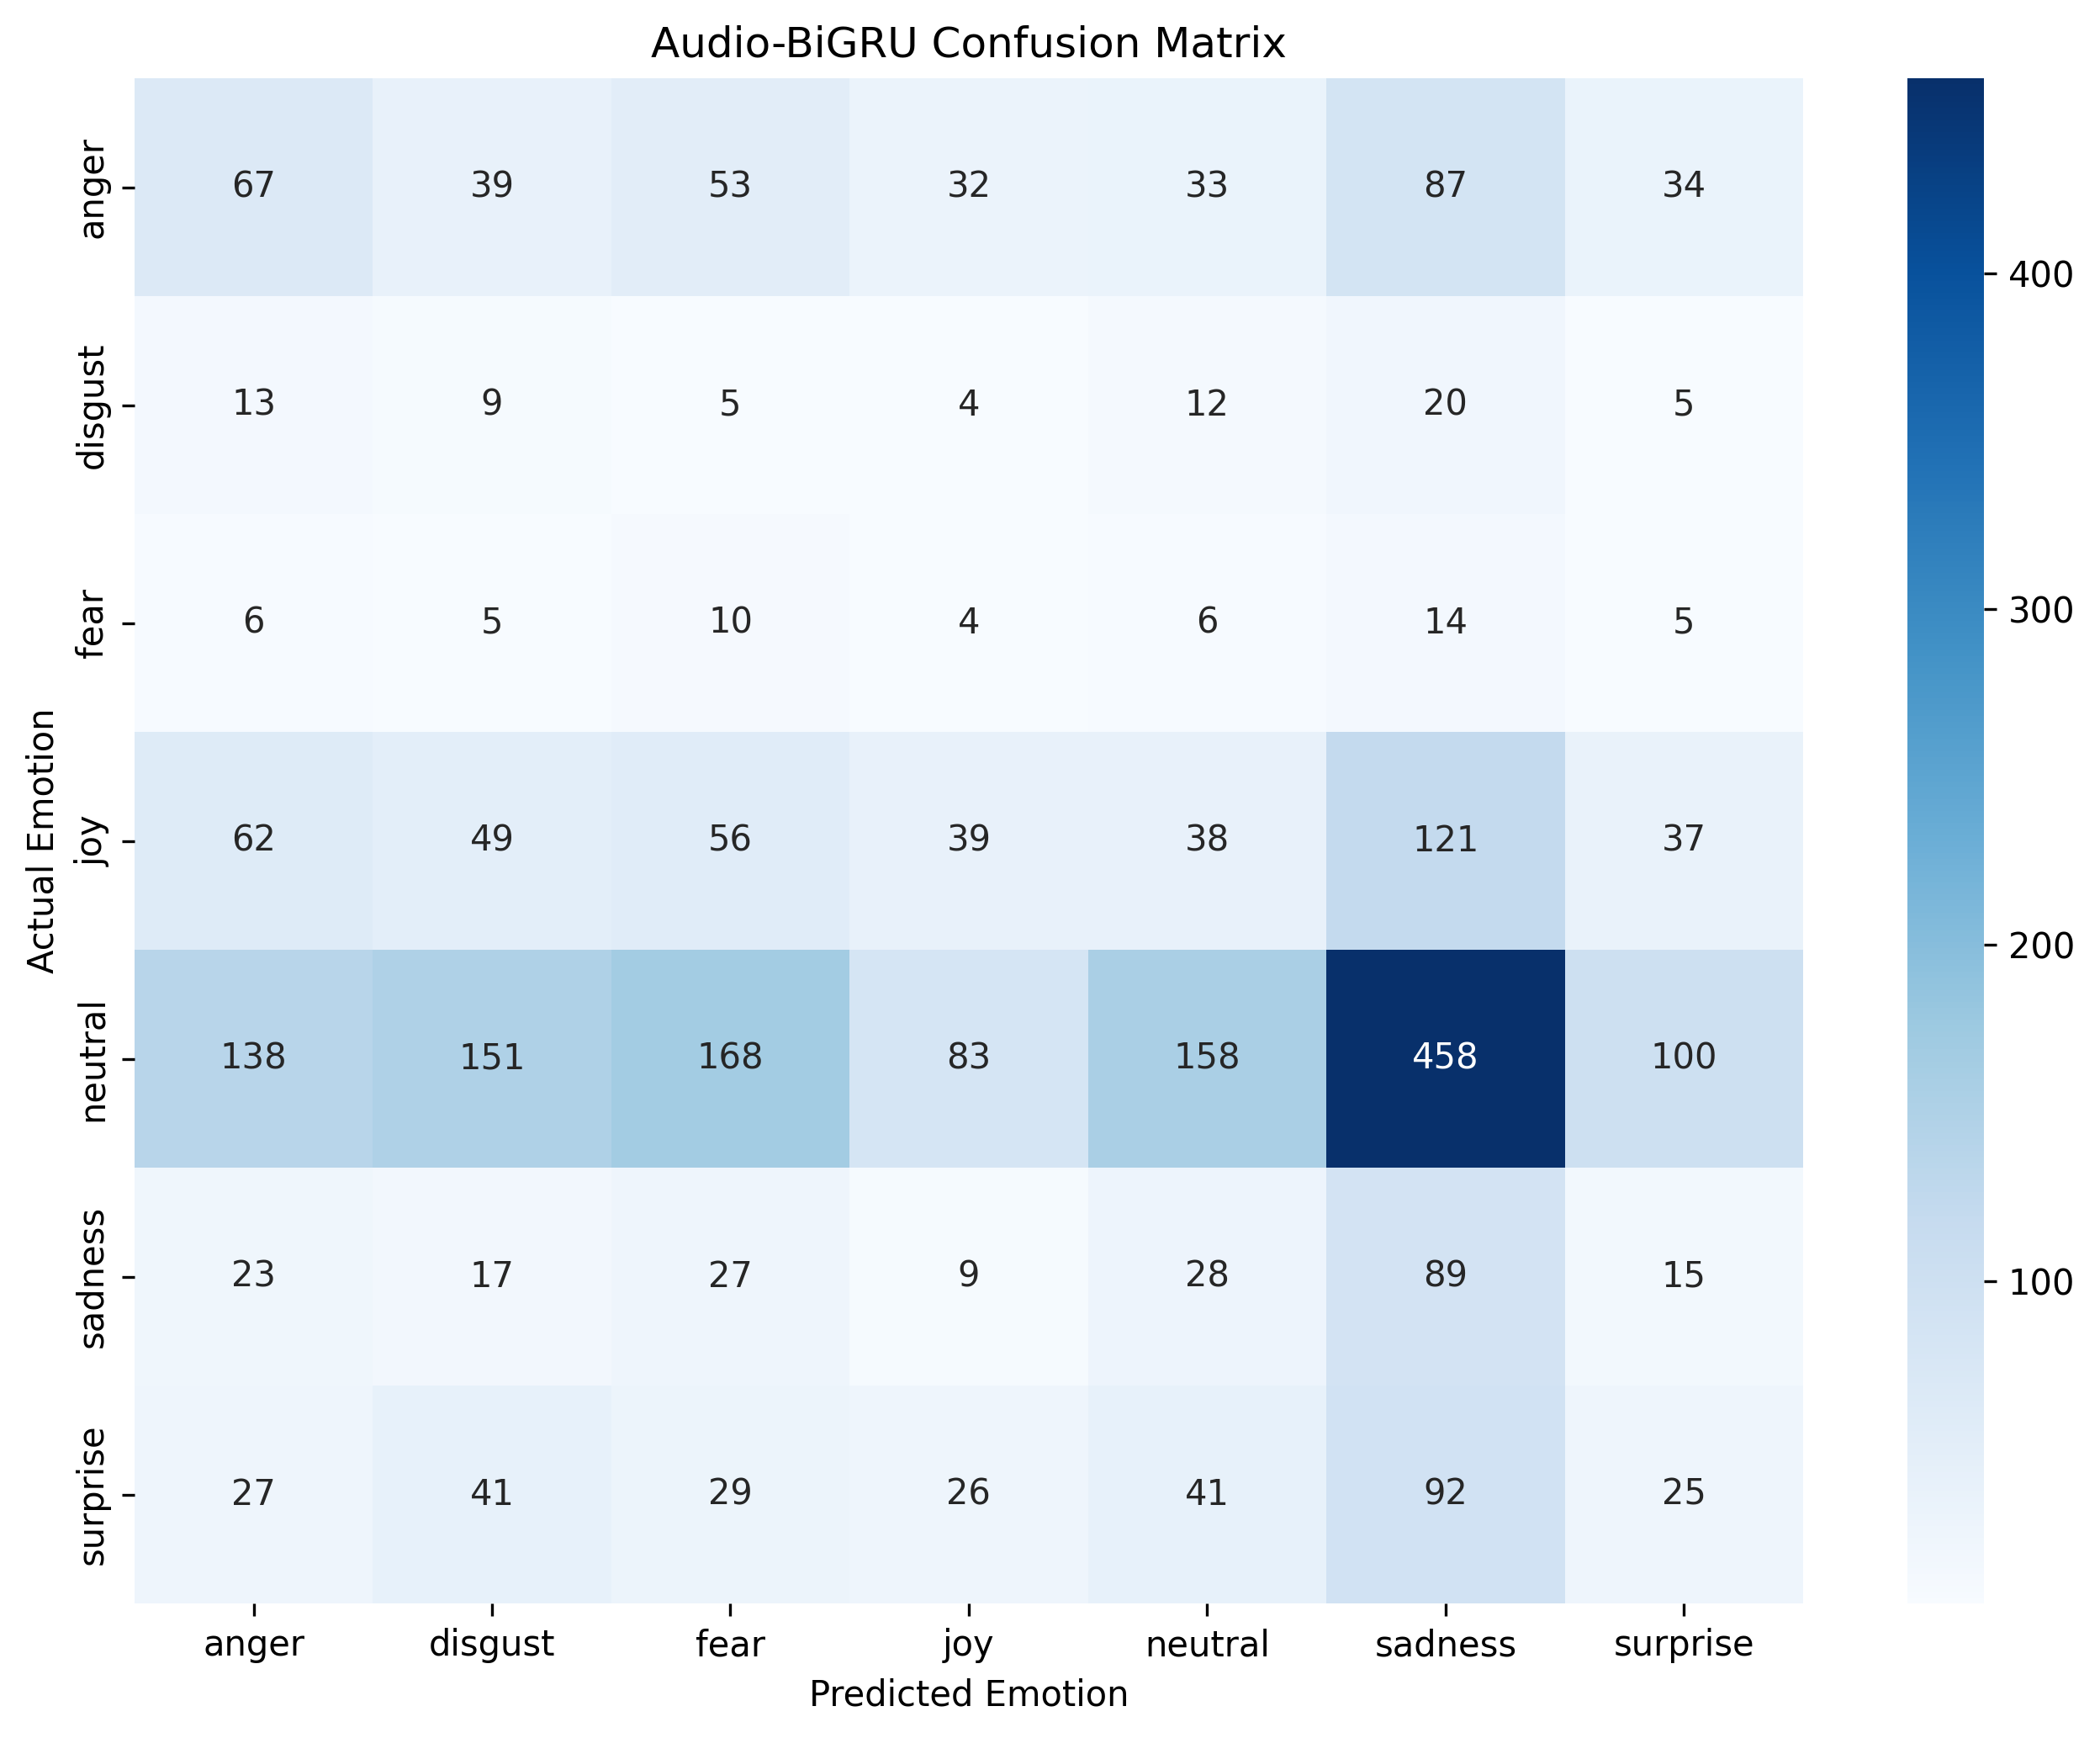

The table this chart was drawn from, first rows:
, anger, disgust, fear, joy, neutral, sadness, surprise
anger, 67, 39, 53, 32, 33, 87, 34
disgust, 13, 9, 5, 4, 12, 20, 5
fear, 6, 5, 10, 4, 6, 14, 5
joy, 62, 49, 56, 39, 38, 121, 37
neutral, 138, 151, 168, 83, 158, 458, 100
sadness, 23, 17, 27, 9, 28, 89, 15
surprise, 27, 41, 29, 26, 41, 92, 25
